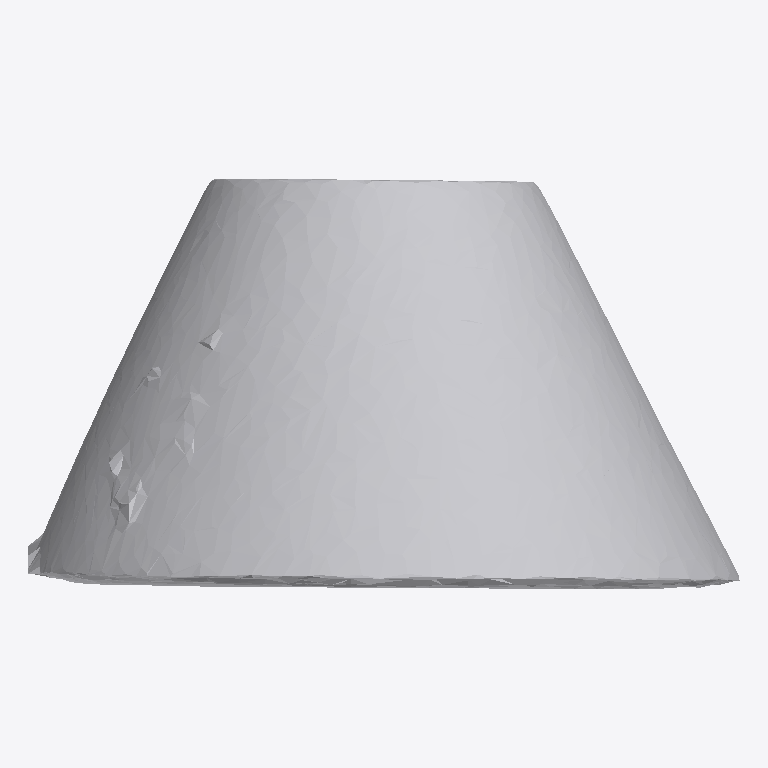
Plan cut of the same IFC building model at storey 'Ground Floor' (level 0.00 m, cut at 1.40 m), seen from above with north up, elements coloured by IFC class: 1 other element (light grey). No cut surface shows.
Extent 1.4 m × 0.8 m × 1.4 m (x, y, z). Storeys (1): Ground Floor at 0.00 m. Elements (1): 1 IfcFurniture.

HEADER;
FILE_DESCRIPTION(('ViewDefinition [CoordinationView]'),'2;1');
FILE_NAME('','2026-07-12T15:11:55',(''),(''),'IfcOpenShell 0.8.0','IfcOpenShell 0.8.0','');
FILE_SCHEMA(('IFC4'));
ENDSEC;
DATA;
#17=IFCPROJECT('2uZldBIeL5VuqyrX$P$0i6',#5,'Office Project',$,$,$,$,(#15),#10);
#20=IFCSITE('2SJ7VJamv40vcC6hFirns7',#5,'Site',$,$,#19,$,$,.ELEMENT.,$,$,$,$,$);
#22=IFCBUILDING('1PZo8Wr0jA9e_y1cIGZm8r',#5,'Building',$,$,#21,$,$,.ELEMENT.,$,$,$);
#24=IFCBUILDINGSTOREY('1TWYJLwfDFuxgO8lRh25HD',#5,'Ground Floor',$,$,#23,$,$,.ELEMENT.,0.0);
#35=IFCFURNITURE('2orCFdvlH7ZegcrItKg_Af',#5,'list11_lamp',$,$,#34,#31,$,$);
ENDSEC;
